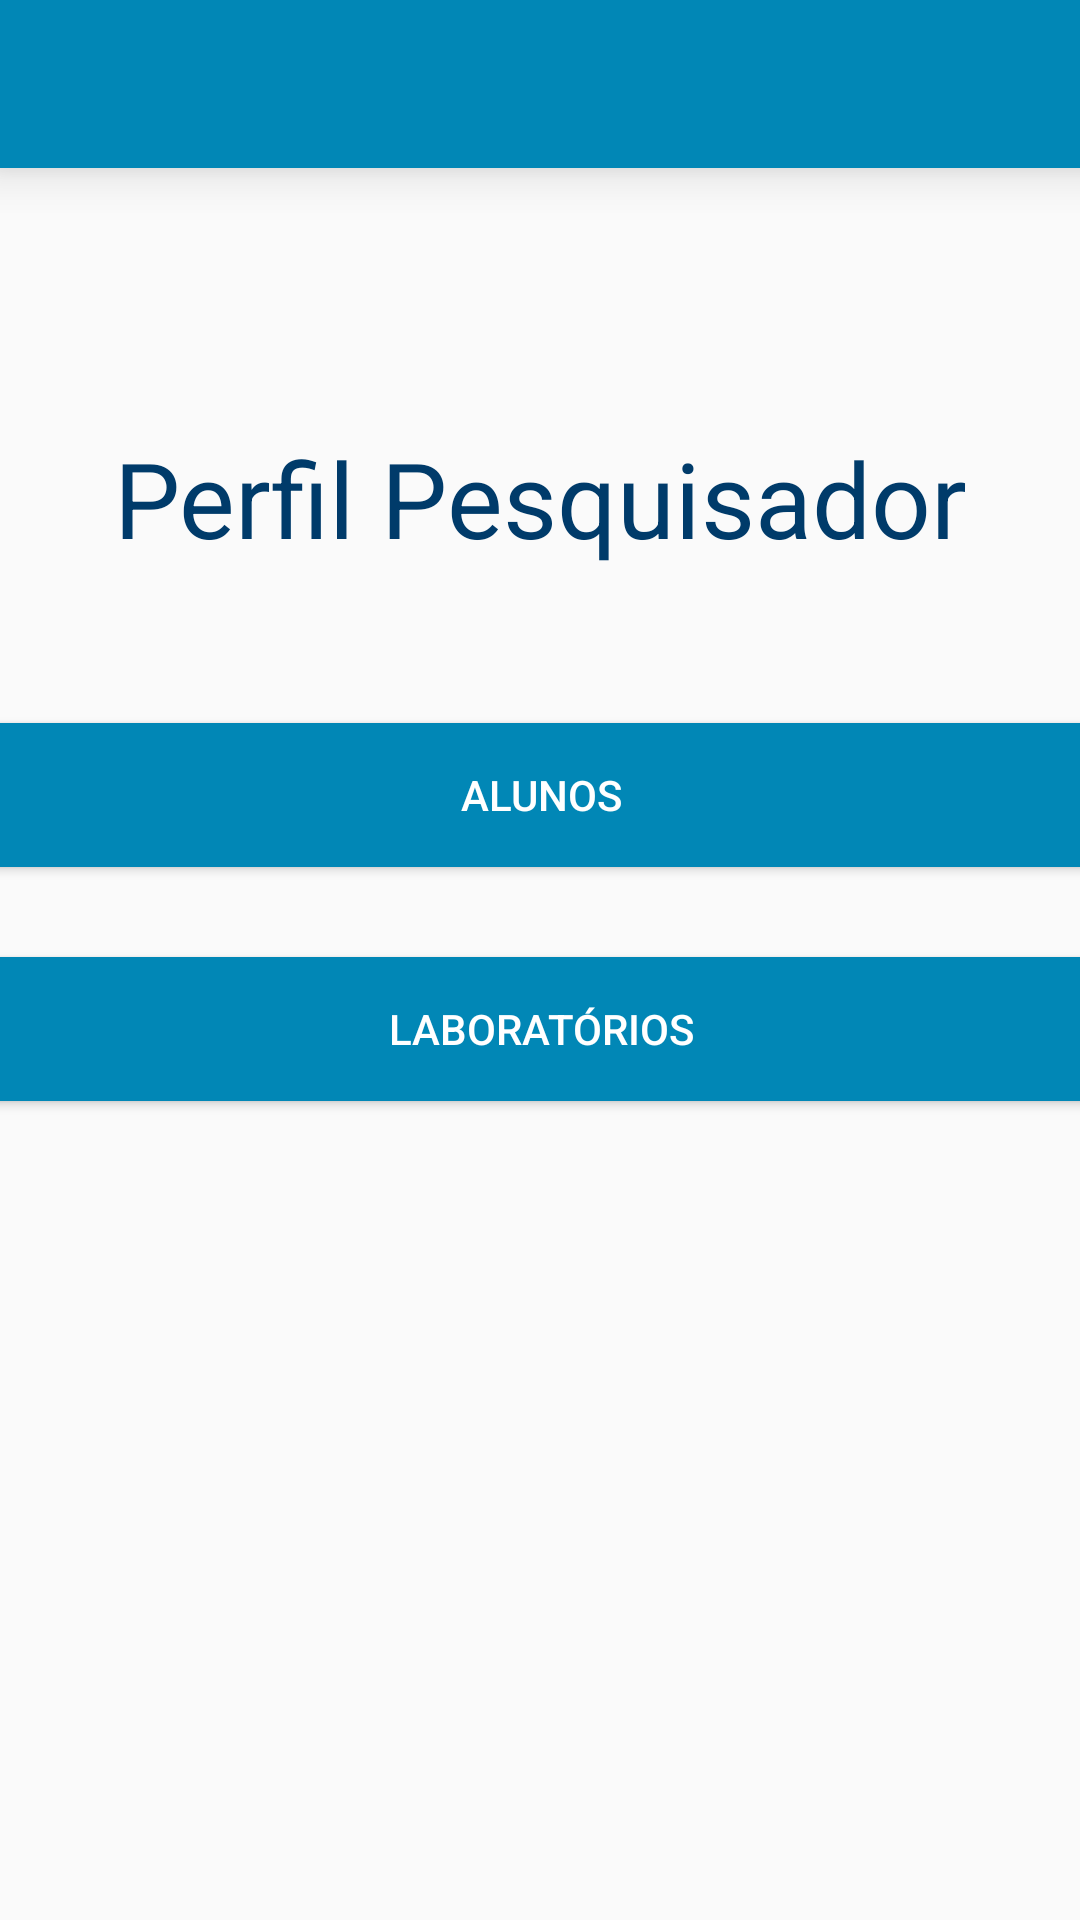

Write the Android layout XML for this screen, with the resource values it uses.
<!-- AndroidManifest.xml: activity theme Theme.AppCompat.Light -->
<!-- res/layout/activity_main.xml -->
<?xml version="1.0" encoding="utf-8"?>
<androidx.constraintlayout.widget.ConstraintLayout xmlns:android="http://schemas.android.com/apk/res/android"
    xmlns:app="http://schemas.android.com/apk/res-auto"
    xmlns:tools="http://schemas.android.com/tools"
    android:id="@+id/frameLayout"
    android:layout_width="match_parent"
    android:layout_height="match_parent"
    tools:context=".view.view.MainActivity">


    <include
        android:id="@+id/include"
        layout="@layout/toolbar"
        android:layout_width="411dp"
        android:layout_height="71dp" />


    <ImageView
        android:id="@+id/imageView"
        android:layout_width="379dp"
        android:layout_height="wrap_content"
        android:layout_marginTop="20dp"
        app:layout_constraintEnd_toEndOf="parent"
        app:layout_constraintStart_toStartOf="parent"
        app:layout_constraintTop_toBottomOf="@+id/include"
        app:srcCompat="@drawable/logo_labin" />

    <TextView
        android:id="@+id/tvPerfil"
        android:layout_width="wrap_content"
        android:layout_height="wrap_content"
        android:layout_marginTop="20dp"
        android:layout_marginBottom="20dp"
        android:text="@string/perfil_pesquisador"
        android:textColor="@color/azul_escuro"
        android:textSize="35sp"
        app:layout_constraintBottom_toTopOf="@+id/btnAddAluno"
        app:layout_constraintEnd_toEndOf="parent"
        app:layout_constraintStart_toStartOf="parent"
        app:layout_constraintTop_toBottomOf="@+id/imageView" />

    <Button
        android:id="@+id/btnAddAluno"
        android:layout_width="379dp"
        android:layout_height="wrap_content"
        android:layout_marginStart="35dp"
        android:layout_marginTop="150dp"
        android:layout_marginEnd="35dp"
        android:background="@color/mid"
        android:text="@string/alunos"
        android:textColor="@color/white"
        app:layout_constraintEnd_toEndOf="parent"
        app:layout_constraintStart_toStartOf="parent"
        app:layout_constraintTop_toBottomOf="@+id/imageView" />

    <Button
        android:id="@+id/btnVisualizarLaboratorio"
        android:layout_width="379dp"
        android:layout_height="wrap_content"
        android:layout_marginTop="30dp"
        android:background="@color/mid"
        android:text="@string/laboratorios"
        android:textColor="@color/white"
        app:layout_constraintEnd_toEndOf="parent"
        app:layout_constraintStart_toStartOf="parent"
        app:layout_constraintTop_toBottomOf="@+id/btnAddAluno" />


</androidx.constraintlayout.widget.ConstraintLayout>
<!-- res/layout/toolbar.xml (included above) -->
<?xml version="1.0" encoding="utf-8"?>
<FrameLayout xmlns:android="http://schemas.android.com/apk/res/android"
    android:layout_width="match_parent"
    android:layout_height="match_parent">


    <androidx.appcompat.widget.Toolbar
        android:id="@+id/toolbar"
        android:layout_width="match_parent"
        android:layout_height="wrap_content"
        android:background="@color/mid"
        android:minHeight="?attr/actionBarSize"
        android:theme="@style/Toolbar"
        android:elevation="10dp"/>
</FrameLayout>
<!-- resources referenced by this layout -->
<resources>
  <color name="azul_escuro">#003B6A</color>
  <color name="mid">#0187B6</color>
  <color name="white">#FFFFFFFF</color>
  <!-- drawable logo_labin: png bitmap (drawable, 14479 bytes) -->
  <string name="alunos">Alunos</string>
  <string name="laboratorios">Laboratórios</string>
  <string name="perfil_pesquisador">Perfil Pesquisador</string>
  <style name="Toolbar" parent="Theme.AppCompat.NoActionBar">
      </style>
</resources>
